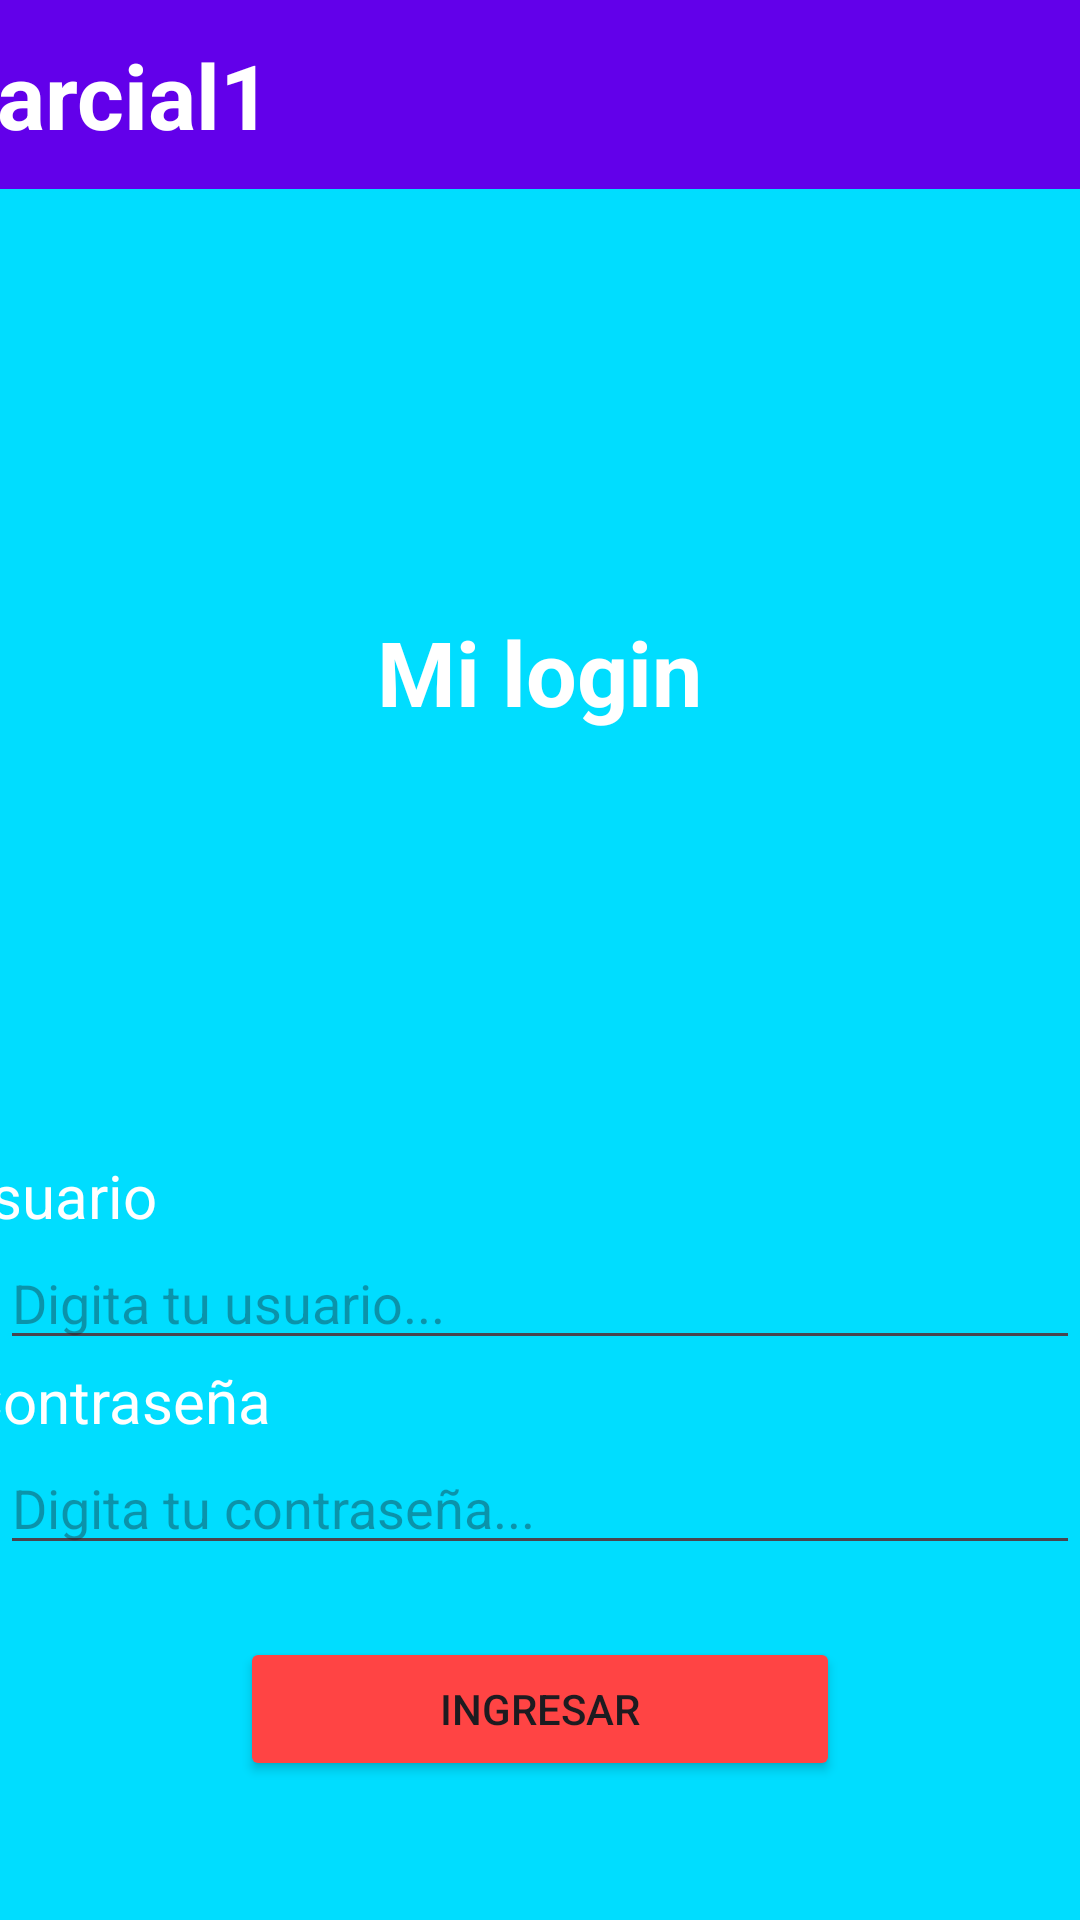

Android layout source for this screen:
<!-- AndroidManifest.xml: application theme Theme.Parcial1_Cristian_Brito -->
<!-- res/layout/activity_main.xml -->
<?xml version="1.0" encoding="utf-8"?>
<LinearLayout
    xmlns:android="http://schemas.android.com/apk/res/android"
    xmlns:app="http://schemas.android.com/apk/res-auto"
    xmlns:tools="http://schemas.android.com/tools"
    android:id="@+id/main"
    android:layout_width="match_parent"
    android:layout_height="match_parent"
    android:orientation="vertical"
    android:background="@android:color/holo_blue_bright"
    tools:context=".MainActivity">

    <LinearLayout
        android:layout_width="match_parent"
        android:layout_height="63dp"
        android:gravity="center"
        android:background="#6200EA">

        <TextView
            android:layout_width="396dp"
            android:layout_height="wrap_content"
            android:text="parcial1"
            android:textColor="@android:color/background_light"
            android:textSize="30sp"
            android:textStyle="bold" />
    </LinearLayout>

    <LinearLayout
        android:layout_width="match_parent"
        android:layout_height="322dp"
        android:gravity="center">

        <TextView
            android:layout_width="wrap_content"
            android:layout_height="wrap_content"
            android:text="Mi login"
            android:textColor="@android:color/background_light"
            android:textSize="30sp"
            android:textStyle="bold" />
    </LinearLayout>

    <LinearLayout
        android:layout_width="match_parent"
        android:layout_height="wrap_content"
        android:orientation="horizontal"
        android:gravity="center_horizontal">

        <TextView
            android:layout_width="358dp"
            android:layout_height="wrap_content"
            android:layout_marginRight="30dp"
            android:text="usuario"
            android:textColor="@color/cardview_light_background"
            android:textSize="20sp" />

    </LinearLayout>

    <EditText
        android:id="@+id/edt_usuario"
        android:layout_width="match_parent"
        android:layout_height="wrap_content"
        android:hint="Digita tu usuario..."
        android:inputType="text" />

    <LinearLayout
        android:layout_width="match_parent"
        android:layout_height="wrap_content"
        android:orientation="horizontal"
        android:gravity="center_horizontal">

        <TextView
            android:layout_width="354dp"
            android:layout_height="wrap_content"
            android:layout_marginRight="30dp"
            android:text="Contraseña"
            android:textColor="@color/cardview_light_background"
            android:textSize="20sp" />

    </LinearLayout>

    <EditText
        android:id="@+id/edt_contraseña"
        android:layout_width="match_parent"
        android:layout_height="wrap_content"
        android:hint="Digita tu contraseña..."
        android:inputType="text" />

    <LinearLayout
        android:layout_width="match_parent"
        android:layout_height="96dp"
        android:gravity="center">

        <Button
            android:id="@+id/btn_ingresar"
            android:layout_width="200dp"
            android:layout_height="wrap_content"
            android:backgroundTint="@android:color/holo_red_light"
            android:text="Ingresar" />
    </LinearLayout>

</LinearLayout>
<!-- resources referenced by this layout -->
<resources>
  <style name="Theme.Parcial1_Cristian_Brito" parent="Base.Theme.Parcial1_Cristian_Brito" />
  <style name="Base.Theme.Parcial1_Cristian_Brito" parent="Theme.Material3.DayNight.NoActionBar">
          
          
      </style>
</resources>
